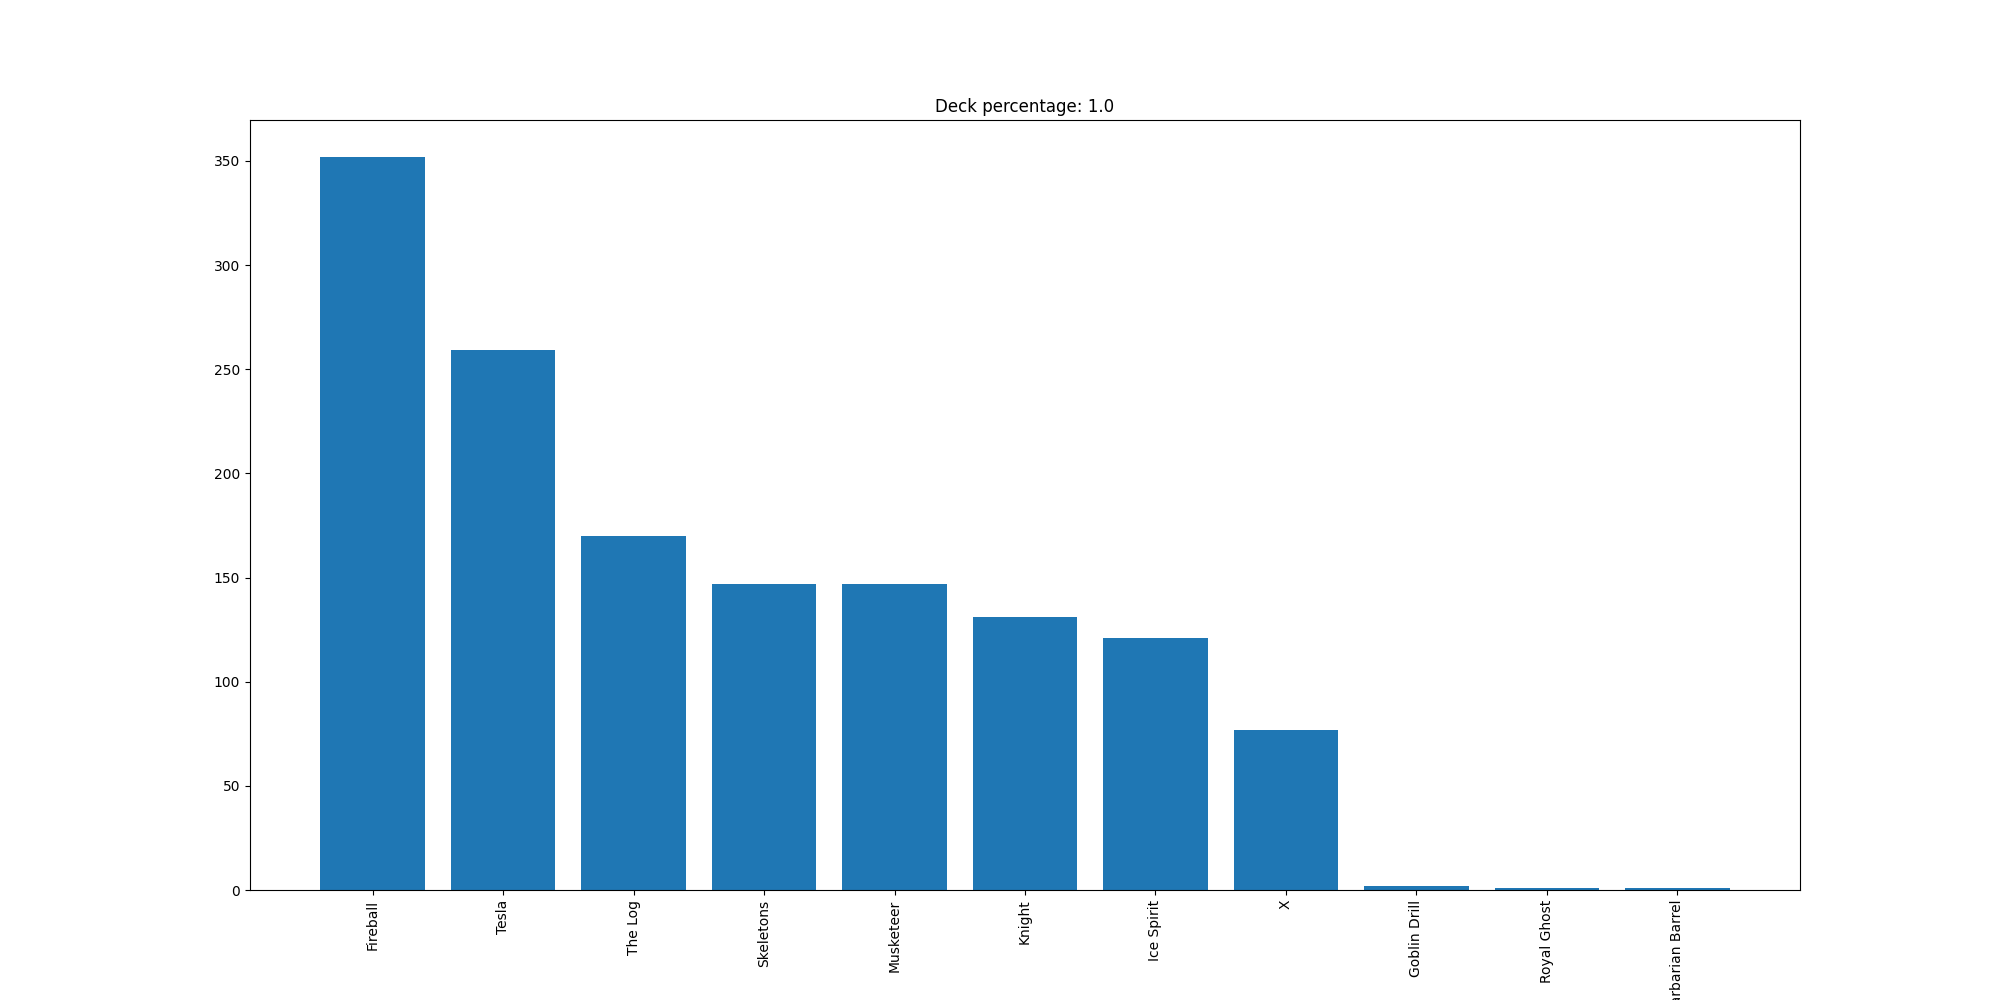

Values plotted in this chart, from the file beside it:
Fireball, 352
Tesla, 259
The Log, 170
Skeletons, 147
Musketeer, 147
Knight, 131
Ice Spirit, 121
X, 77
Goblin Drill, 2
Royal Ghost, 1
Barbarian Barrel, 1
